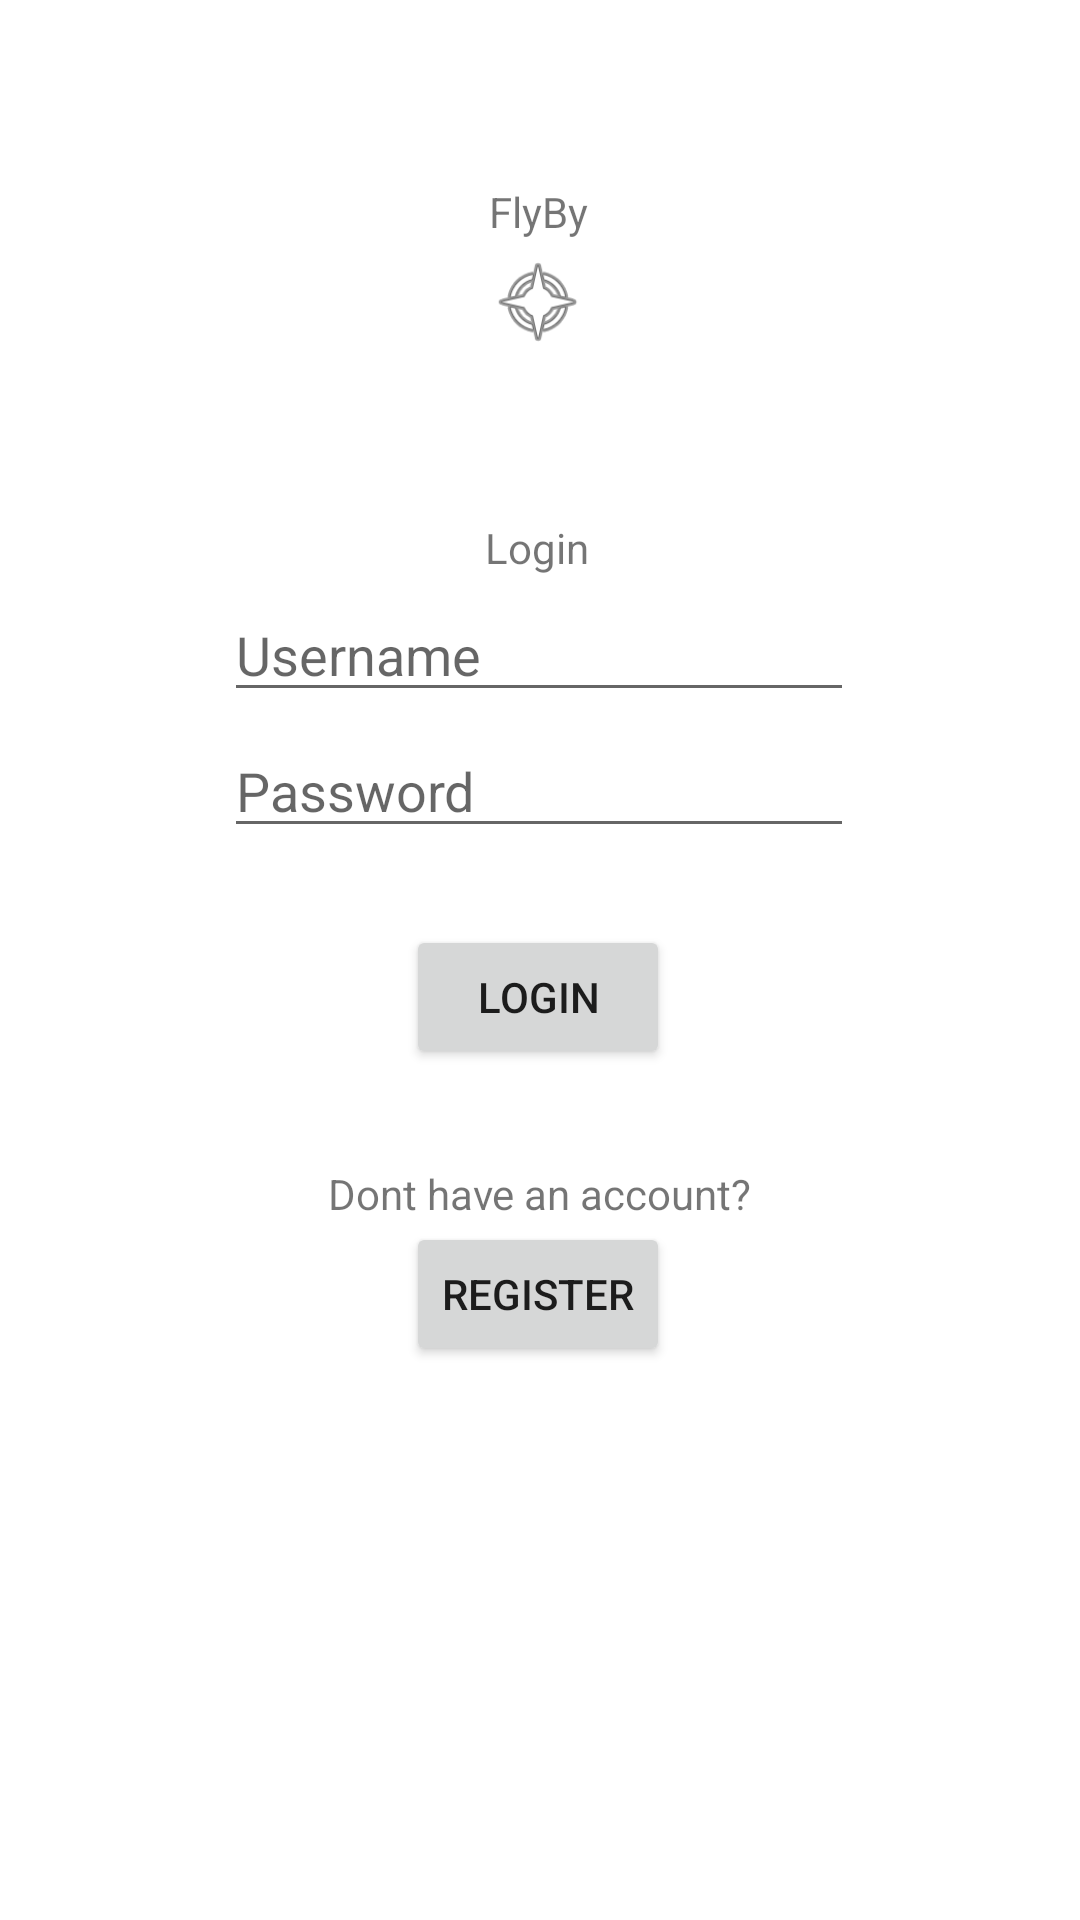

Here is an Android app screen rendered from its layout file. Give the layout XML and the strings, colors and styles it references.
<!-- AndroidManifest.xml: application theme Theme.FlyByFinal -->
<!-- res/layout/activity_login.xml -->
<?xml version="1.0" encoding="utf-8"?>
<androidx.constraintlayout.widget.ConstraintLayout xmlns:android="http://schemas.android.com/apk/res/android"
    xmlns:app="http://schemas.android.com/apk/res-auto"
    xmlns:tools="http://schemas.android.com/tools"
    android:layout_width="match_parent"
    android:layout_height="match_parent"
    tools:context=".loginActivity">

    <ImageView
        android:id="@+id/imageView4"
        android:layout_width="34dp"
        android:layout_height="33dp"
        android:layout_marginTop="4dp"
        app:layout_constraintEnd_toEndOf="parent"
        app:layout_constraintHorizontal_bias="0.498"
        app:layout_constraintStart_toStartOf="parent"
        app:layout_constraintTop_toBottomOf="@+id/textView8"
        app:srcCompat="@android:drawable/ic_menu_compass" />

    <TextView
        android:id="@+id/textView8"
        android:layout_width="wrap_content"
        android:layout_height="wrap_content"
        android:text="FlyBy"
        app:layout_constraintBottom_toBottomOf="parent"
        app:layout_constraintHorizontal_bias="0.498"
        app:layout_constraintLeft_toLeftOf="parent"
        app:layout_constraintRight_toRightOf="parent"
        app:layout_constraintTop_toTopOf="parent"
        app:layout_constraintVertical_bias="0.098" />

    <EditText
        android:id="@+id/txtUsernameL"
        android:layout_width="wrap_content"
        android:layout_height="wrap_content"
        android:layout_marginTop="4dp"
        android:ems="10"
        android:hint="Username"
        android:inputType="textPersonName"
        app:layout_constraintEnd_toEndOf="parent"
        app:layout_constraintHorizontal_bias="0.497"
        app:layout_constraintStart_toStartOf="parent"
        app:layout_constraintTop_toBottomOf="@+id/textView9" />

    <EditText
        android:id="@+id/txtPasswordL"
        android:layout_width="wrap_content"
        android:layout_height="wrap_content"
        android:layout_marginTop="4dp"
        android:ems="10"
        android:hint="Password"
        android:inputType="textPersonName"
        app:layout_constraintEnd_toEndOf="parent"
        app:layout_constraintHorizontal_bias="0.497"
        app:layout_constraintStart_toStartOf="parent"
        app:layout_constraintTop_toBottomOf="@+id/txtUsernameL" />

    <TextView
        android:id="@+id/textView9"
        android:layout_width="wrap_content"
        android:layout_height="wrap_content"
        android:layout_marginTop="56dp"
        android:text="Login"
        app:layout_constraintEnd_toEndOf="parent"
        app:layout_constraintHorizontal_bias="0.497"
        app:layout_constraintStart_toStartOf="parent"
        app:layout_constraintTop_toBottomOf="@+id/imageView4" />

    <Button
        android:id="@+id/btnLogin"
        android:layout_width="wrap_content"
        android:layout_height="wrap_content"
        android:text="login"
        app:layout_constraintBottom_toBottomOf="parent"
        app:layout_constraintEnd_toEndOf="parent"
        app:layout_constraintHorizontal_bias="0.498"
        app:layout_constraintStart_toStartOf="parent"
        app:layout_constraintTop_toBottomOf="@+id/txtPasswordL"
        app:layout_constraintVertical_bias="0.083" />

    <Button
        android:id="@+id/btnToRegister"
        android:layout_width="wrap_content"
        android:layout_height="wrap_content"
        android:text="Register"
        app:layout_constraintBottom_toBottomOf="parent"
        app:layout_constraintEnd_toEndOf="parent"
        app:layout_constraintHorizontal_bias="0.498"
        app:layout_constraintStart_toStartOf="parent"
        app:layout_constraintTop_toBottomOf="@+id/textView10"
        app:layout_constraintVertical_bias="0.0" />

    <TextView
        android:id="@+id/textView10"
        android:layout_width="wrap_content"
        android:layout_height="wrap_content"
        android:layout_marginTop="32dp"
        android:text="Dont have an account?"
        app:layout_constraintEnd_toEndOf="parent"
        app:layout_constraintStart_toStartOf="parent"
        app:layout_constraintTop_toBottomOf="@+id/btnLogin" />

</androidx.constraintlayout.widget.ConstraintLayout>
<!-- resources referenced by this layout -->
<resources>
  <style name="Theme.FlyByFinal" parent="Theme.MaterialComponents.DayNight.DarkActionBar">
          
          <item name="colorPrimary">@color/purple_500</item>
          <item name="colorPrimaryVariant">@color/purple_700</item>
          <item name="colorOnPrimary">@color/white</item>
          
          <item name="colorSecondary">@color/teal_200</item>
          <item name="colorSecondaryVariant">@color/teal_700</item>
          <item name="colorOnSecondary">@color/black</item>
          
          <item name="android:statusBarColor" tools:targetApi="l">?attr/colorPrimaryVariant</item>
          
      </style>
  <!-- not gathered from this repository: default colours our renderer supplied (Android Studio template values) -->
  <color name="purple_500">#FF6200EE</color>
  <color name="purple_700">#FF3700B3</color>
  <color name="teal_200">#FF03DAC5</color>
  <color name="teal_700">#FF018786</color>
  <color name="black">#FF000000</color>
  <color name="white">#FFFFFFFF</color>
</resources>
